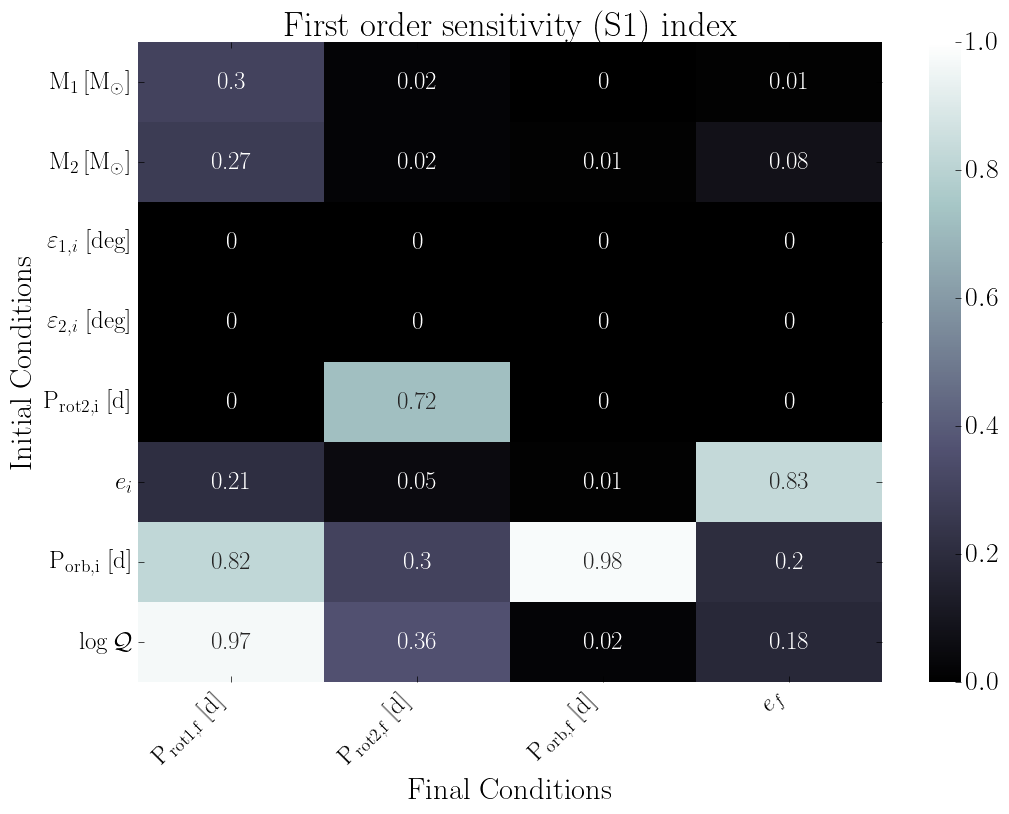

Source data for this figure (header and first rows):
, final.primary.RotPer, final.secondary.RotPer, final.secondary.OrbPeriod, final.secondary.Eccentricity
primary.dMass, 0.3, 0.02, 0.0, 0.01
secondary.dMass, 0.27, 0.02, 0.01, 0.08
primary.dObliquity, 0.0, 0.0, 0.0, 0.0
secondary.dObliquity, 0.0, 0.0, 0.0, 0.0
secondary.dRotPeriod, 0.0, 0.72, 0.0, 0.0
secondary.dEcc, 0.21, 0.05, 0.01, 0.83
secondary.dOrbPeriod, 0.82, 0.3, 0.98, 0.2
primary.dTidalQ, 0.97, 0.36, 0.02, 0.18
